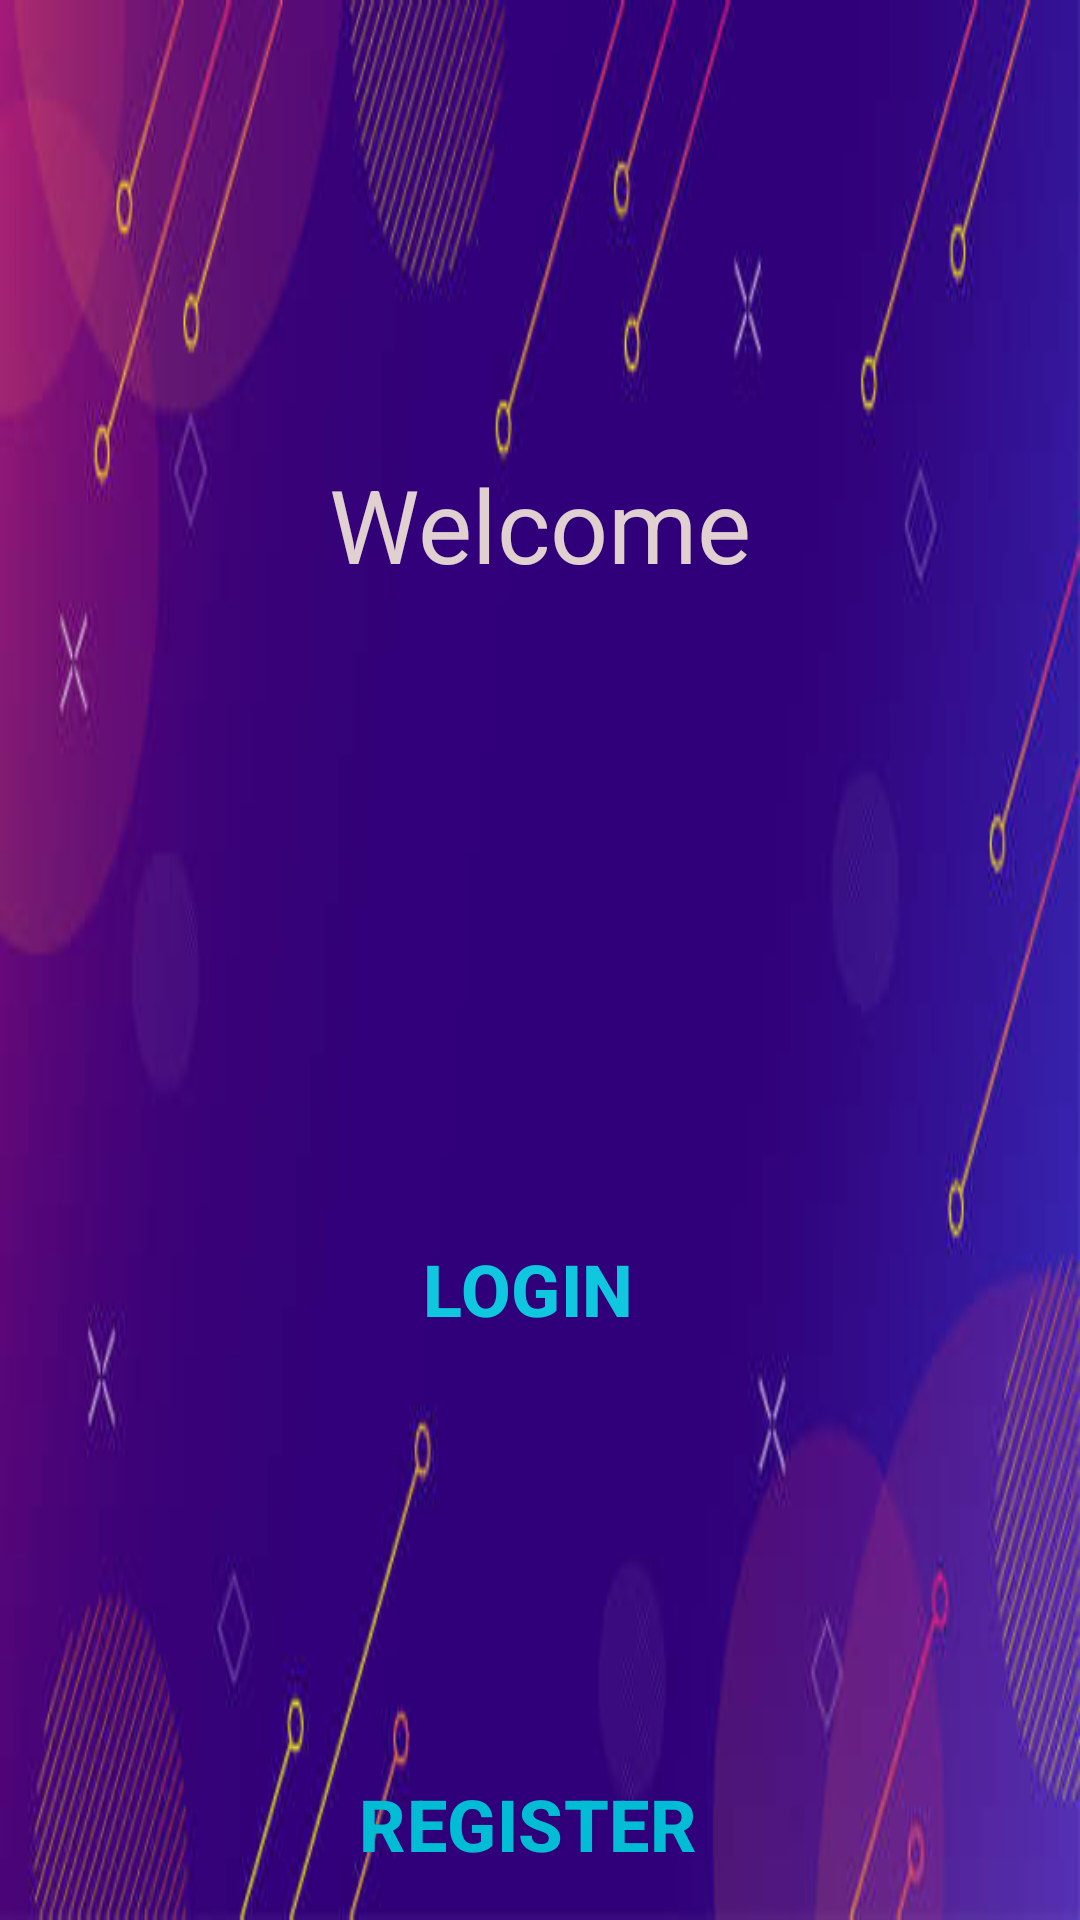

The Android layout XML behind this screen, and the referenced resources:
<!-- AndroidManifest.xml: application theme Theme.FinalProject0 -->
<!-- res/layout/activity_welcome.xml -->
<?xml version="1.0" encoding="utf-8"?>
<androidx.constraintlayout.widget.ConstraintLayout xmlns:android="http://schemas.android.com/apk/res/android"
    xmlns:app="http://schemas.android.com/apk/res-auto"
    xmlns:tools="http://schemas.android.com/tools"
    android:id="@+id/main"
    android:layout_width="match_parent"
    android:layout_height="match_parent"
    android:background="@drawable/welcome_page_background_image"
    android:visibility="visible"
    tools:context=".WelcomeActivity">

    <Button
        android:id="@+id/gotologinpage"
        style="@style/Widget.Material3.Button.OutlinedButton.Icon"
        android:layout_width="match_parent"
        android:layout_height="89dp"
        android:layout_marginTop="184dp"
        android:text="Login"
        android:textAlignment="center"
        android:textAllCaps="true"
        android:textColor="#0FC8DF"
        android:textColorLink="#BD9418"
        android:textSize="24sp"
        android:textStyle="bold"
        app:layout_constraintEnd_toEndOf="parent"
        app:layout_constraintHorizontal_bias="0.657"
        app:layout_constraintStart_toStartOf="parent"
        app:layout_constraintTop_toBottomOf="@+id/welcometext" />

    <Button
        android:id="@+id/gotoregister"
        style="@style/Widget.Material3.Button.OutlinedButton.Icon"
        android:layout_width="match_parent"
        android:layout_height="84dp"
        android:layout_marginTop="92dp"
        android:text="Register"
        android:textAlignment="center"
        android:textAllCaps="true"
        android:textColor="#00BCD4"
        android:textColorLink="#BD9418"
        android:textSize="24sp"
        android:textStyle="bold"
        app:layout_constraintEnd_toEndOf="parent"
        app:layout_constraintStart_toStartOf="parent"
        app:layout_constraintTop_toBottomOf="@+id/gotologinpage" />

    <TextView
        android:id="@+id/welcometext"
        android:layout_width="wrap_content"
        android:layout_height="49dp"
        android:layout_marginTop="152dp"
        android:fontFamily="sans-serif"
        android:text="@string/welcometextstring"
        android:textColor="#E1D0D0"
        android:textSize="34sp"
        app:layout_constraintEnd_toEndOf="parent"
        app:layout_constraintHorizontal_bias="0.5"
        app:layout_constraintStart_toStartOf="parent"
        app:layout_constraintTop_toTopOf="parent" />
</androidx.constraintlayout.widget.ConstraintLayout>
<!-- resources referenced by this layout -->
<resources>
  <!-- drawable welcome_page_background_image: jpg bitmap (drawable, 20387 bytes) -->
  <string name="welcometextstring">Welcome</string>
  <style name="Theme.FinalProject0" parent="Base.Theme.FinalProject0" />
  <style name="Base.Theme.FinalProject0" parent="Theme.Material3.DayNight.NoActionBar">
          
          
      </style>
</resources>
